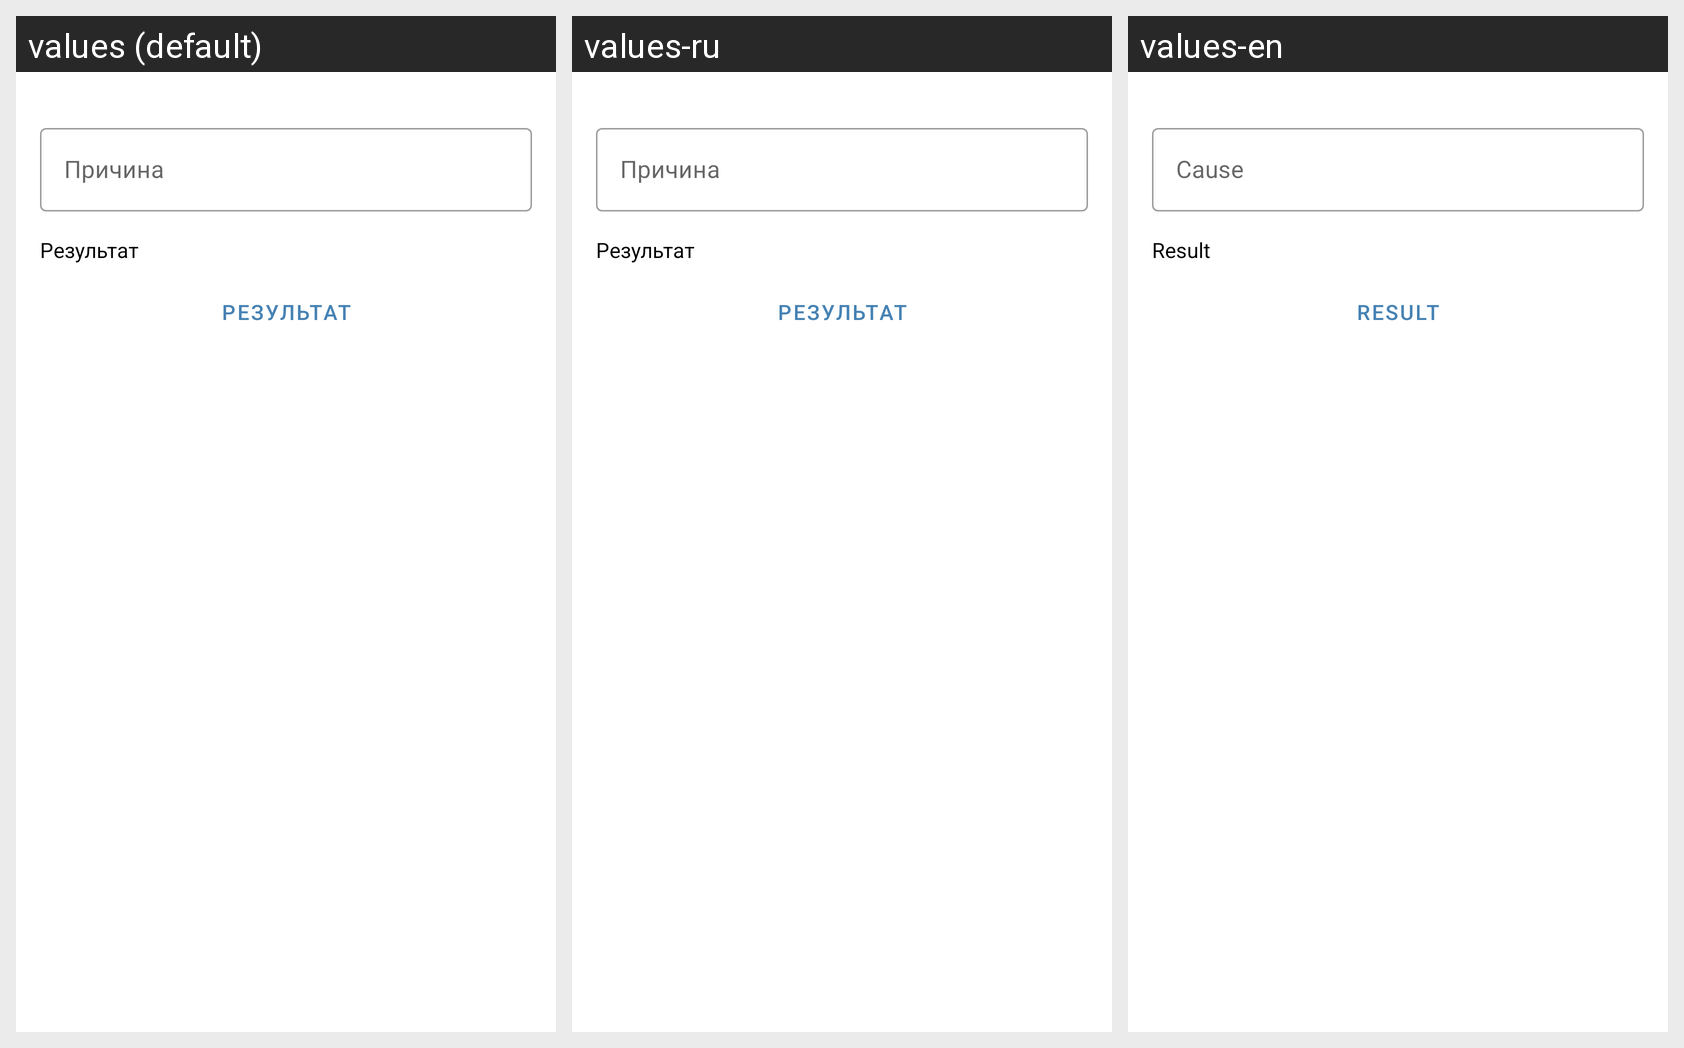

Here is an Android app screen in its default locale and in the app's own translations. Write out the translated-string differences for the strings that appear on this screen.
Android screen res/layout/fragment_service_application_business_processes.xml rendered under 3 locales, left to right: values (default), values-ru, values-en. Device: Nexus 5 (rendered at 1080×1920; each locale shown at half size, 540×960, under a caption strip naming it); theme AppTheme.
Strings drawn on this screen, with the default value and each locale's value (text and hints the layout hard-codes, and strings that could not be matched under every locale, appear in the picture but are not listed):

cause
  values: Причина
  values-ru: Причина
  values-en: Cause

result
  values: Результат
  values-ru: Результат
  values-en: Result
